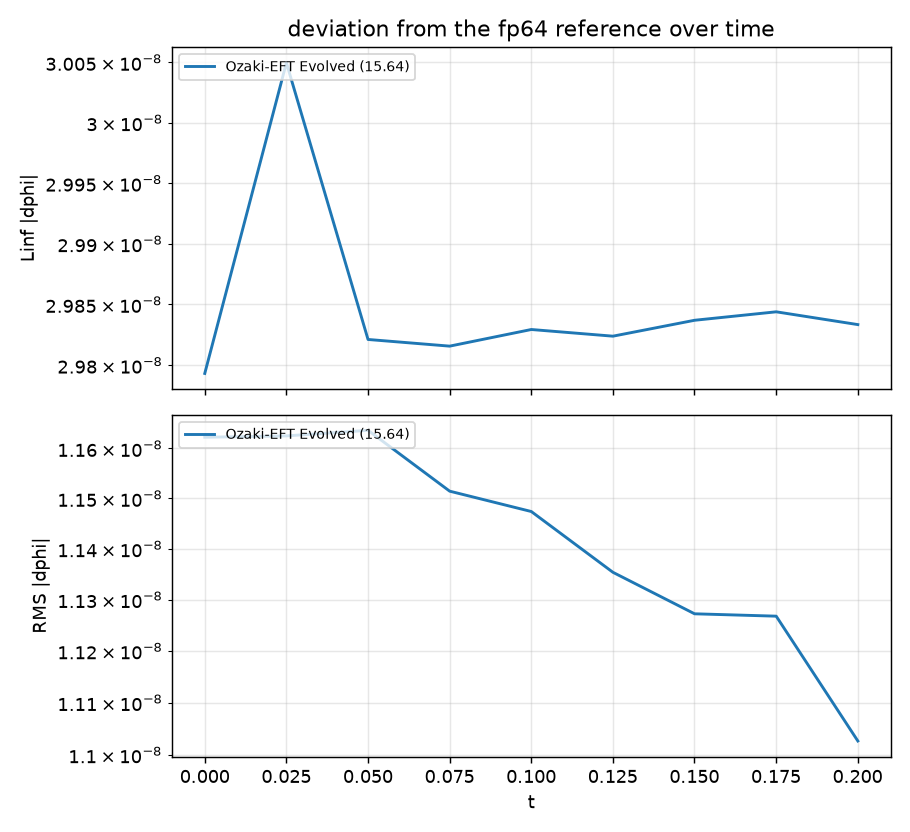

The table this chart was drawn from, first rows:
step, time, linf_Ozaki-EFT Evolved (15.64), rms_Ozaki-EFT Evolved (15.64)
0, 0.000000000e+00, 2.979321956e-08, 1.162262996e-08
128, 2.501004270e-02, 3.004967641e-08, 1.162536754e-08
256, 5.002008541e-02, 2.982115255e-08, 1.163660243e-08
384, 7.503012811e-02, 2.981566716e-08, 1.151449912e-08
512, 1.000401708e-01, 2.982935221e-08, 1.147392756e-08
640, 1.250502135e-01, 2.982386493e-08, 1.135364005e-08
768, 1.500602562e-01, 2.983695091e-08, 1.127225169e-08
896, 1.750702989e-01, 2.984391589e-08, 1.126762250e-08
1024, 2.000803416e-01, 2.983339198e-08, 1.102639333e-08
